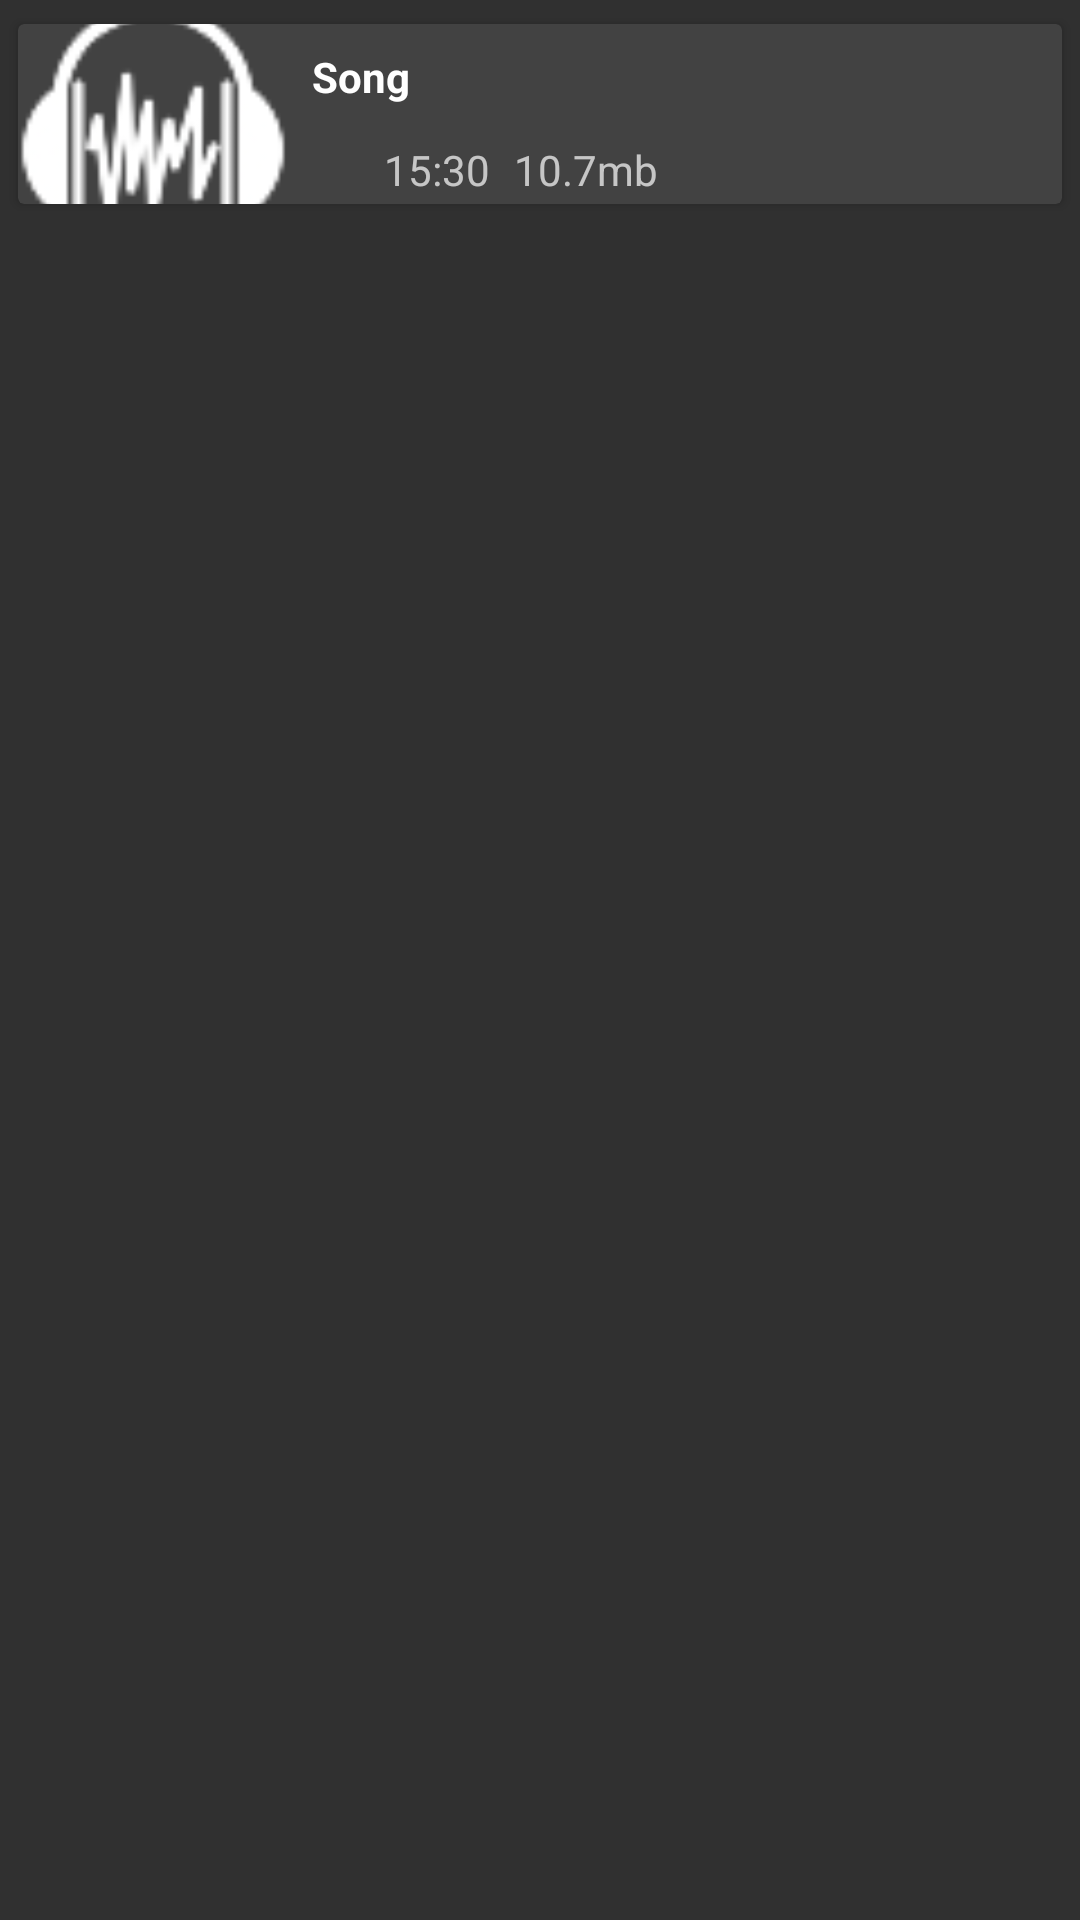

Layout XML and referenced resources for this Android screen:
<!-- AndroidManifest.xml: application theme Theme.AppCompat.NoActionBar -->
<!-- res/layout/song_row_item.xml -->
<?xml version="1.0" encoding="utf-8"?>
<androidx.constraintlayout.widget.ConstraintLayout xmlns:android="http://schemas.android.com/apk/res/android"
    xmlns:tools="http://schemas.android.com/tools"
    android:layout_width="match_parent"
    android:layout_height="wrap_content"
    xmlns:app="http://schemas.android.com/apk/res-auto"
    android:elevation="10dp">

    <androidx.cardview.widget.CardView
        android:id="@+id/card"
        android:layout_width="0dp"
        android:layout_height="wrap_content"
        app:layout_constraintStart_toStartOf="parent"
        app:layout_constraintEnd_toEndOf="parent"
        app:layout_constraintTop_toTopOf="parent"
        android:layout_marginVertical="@dimen/sm"
        android:layout_marginHorizontal="6dp">
        <androidx.constraintlayout.widget.ConstraintLayout
            android:layout_width="match_parent"
            android:layout_height="wrap_content"
            android:background="@drawable/launcher_bckground2">

            <ImageView
                android:id="@+id/artWorkView"
                android:layout_width="90dp"
                android:layout_height="60dp"
                android:contentDescription="@string/app_name"
                android:scaleType="centerCrop"
                android:src="@drawable/cascos"
                app:layout_constraintStart_toStartOf="parent"
                app:layout_constraintTop_toTopOf="parent" />
            <TextView
                android:id="@+id/songtitleView"
                android:layout_width="0dp"
                android:layout_height="wrap_content"
                app:layout_constraintTop_toTopOf="parent"
                app:layout_constraintStart_toEndOf="@+id/artWorkView"
                android:text="Song"
                android:textColor="@color/white"
                android:layout_marginBottom="2dp"
                android:layout_marginStart="@dimen/sm"
                android:paddingTop="@dimen/sm"
                android:maxLines="1"
                android:textStyle="bold"/>
            <TextView
                android:id="@+id/durationView"
                android:layout_width="wrap_content"
                android:layout_height="wrap_content"
                app:layout_constraintStart_toEndOf="@+id/artWorkView"
                app:layout_constraintBottom_toBottomOf="parent"
                android:text="15:30"
                android:layout_marginBottom="@dimen/xx_sm"
                android:layout_marginStart="@dimen/lg"/>
            <TextView
                android:id="@+id/sizeview"
                android:layout_width="wrap_content"
                android:layout_height="wrap_content"
                app:layout_constraintStart_toEndOf="@+id/durationView"
                app:layout_constraintBottom_toBottomOf="parent"
                android:text="10.7mb"
                android:layout_marginBottom="@dimen/xx_sm"
                android:layout_marginStart="@dimen/sm"/>

        </androidx.constraintlayout.widget.ConstraintLayout>

</androidx.cardview.widget.CardView>

</androidx.constraintlayout.widget.ConstraintLayout>
<!-- resources referenced by this layout -->
<resources>
  <color name="white">#FFFFFFFF</color>
  <dimen name="lg">32dp</dimen>
  <dimen name="sm">8dp</dimen>
  <dimen name="xx_sm">2dp</dimen>
  <!-- drawable cascos: png bitmap (drawable, 2793 bytes) -->
  <string name="app_name">Newapp</string>
</resources>
